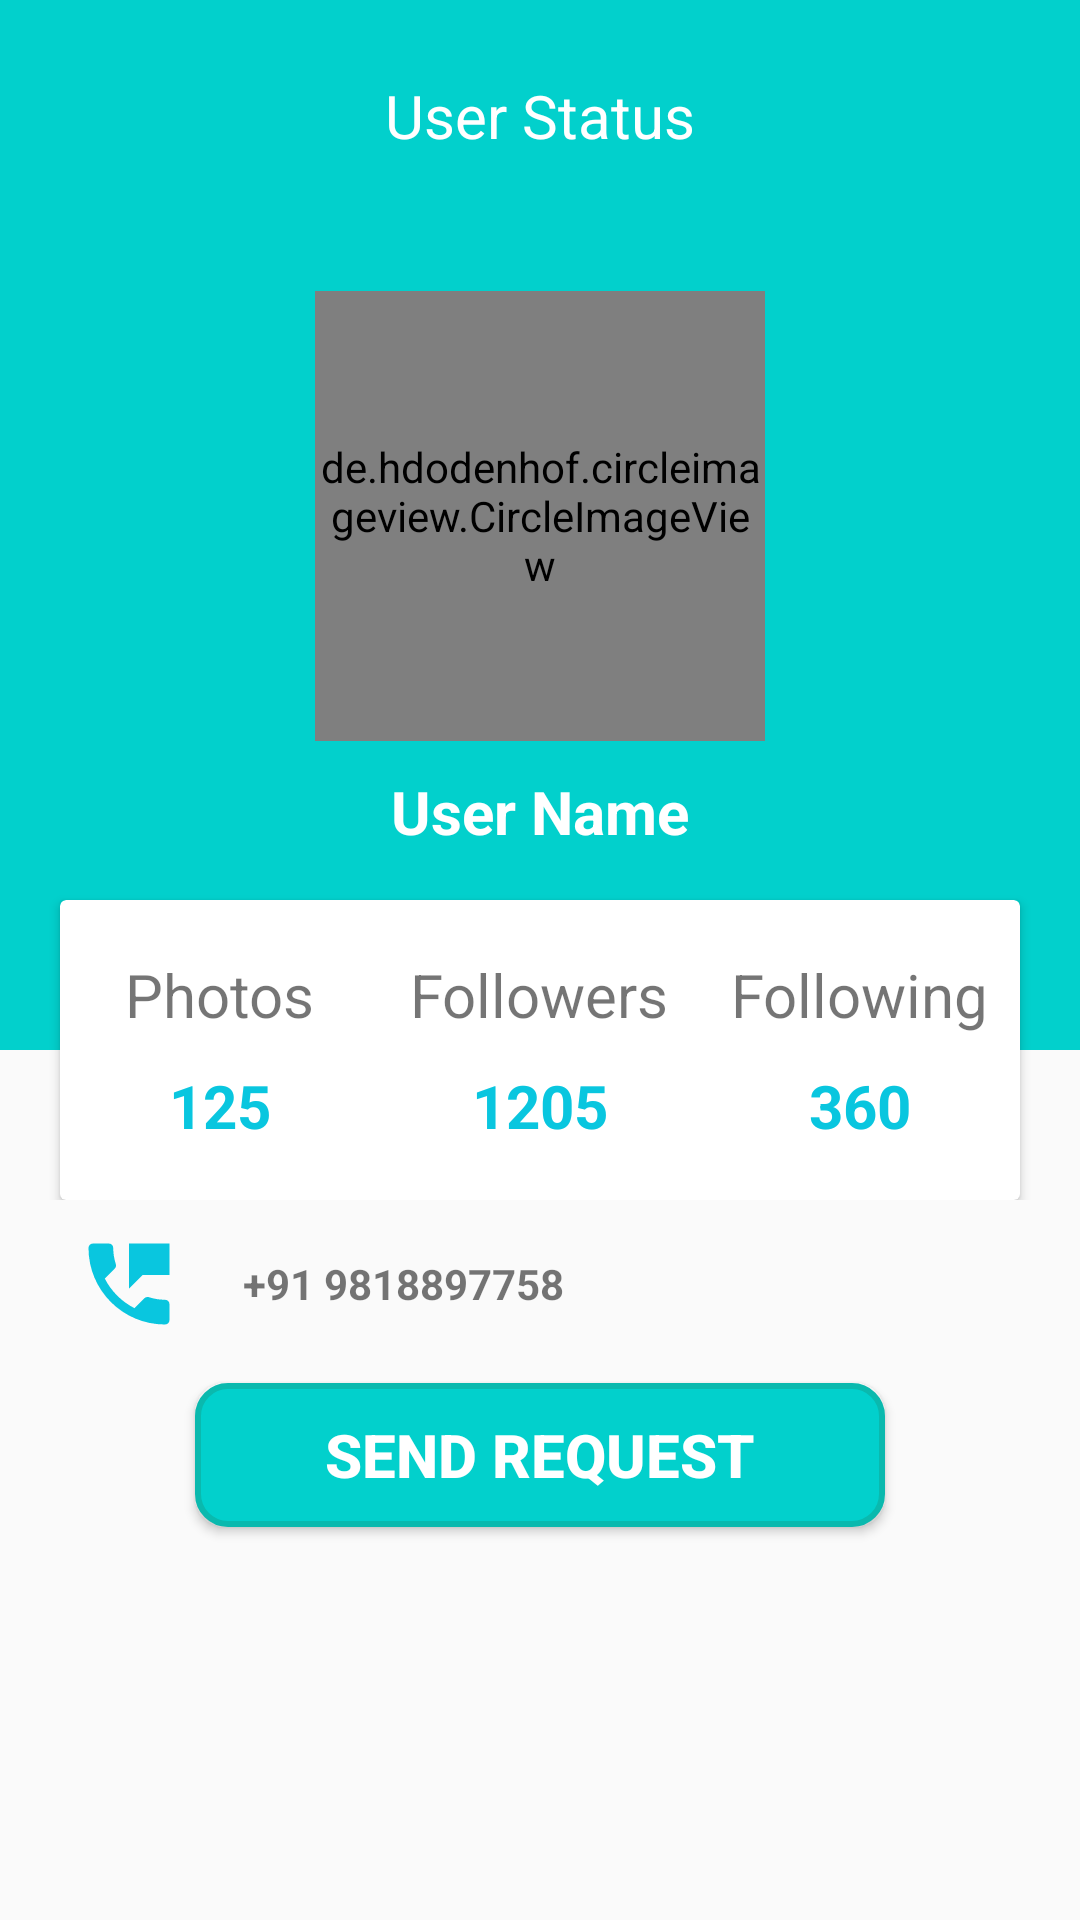

Layout XML and referenced resources for this Android screen:
<!-- AndroidManifest.xml: application theme AppTheme -->
<!-- res/layout/activity_profile.xml -->
<?xml version="1.0" encoding="utf-8"?>
<LinearLayout xmlns:android="http://schemas.android.com/apk/res/android"
    xmlns:app="http://schemas.android.com/apk/res-auto"
    xmlns:tools="http://schemas.android.com/tools"
    android:layout_width="match_parent"
    android:layout_height="match_parent"
    tools:context=".ProfileActivity"
    android:background="@color/grey_light"
    android:orientation="vertical"
    >
<RelativeLayout
    android:layout_width="match_parent"
    android:layout_height="400dp">
<LinearLayout
    android:layout_width="match_parent"
    android:layout_height="350dp"
    android:orientation="vertical"
    android:background="#02D0CC"
    android:id="@+id/ll1">
 <TextView

     android:id="@+id/profile_status"
     android:layout_width="wrap_content"
     android:layout_height="wrap_content"
     android:layout_gravity="center_horizontal"
     android:text="User Status"
     android:textColor="@android:color/white"
     android:layout_below="@id/profile_Image"
     android:layout_marginTop="25dp"
     android:textAlignment="center"
     android:textSize="20sp"
     android:elevation="22sp"
     />


 <de.hdodenhof.circleimageview.CircleImageView
     android:id="@+id/profile_Image"
     android:layout_width="150dp"
     android:layout_height="150dp"
     android:layout_alignParentTop="true"
     android:layout_centerHorizontal="true"
     android:layout_marginTop="45dp"
     android:layout_gravity="center_horizontal"
     android:src="@drawable/profile_image"
     app:civ_border_width="2dp"
     app:civ_border_color="#FF000000"
     android:layout_below="@+id/setting_page_toolbar"/>

 <TextView
     android:id="@+id/profile_name"
     android:layout_width="wrap_content"
     android:layout_height="wrap_content"
     android:text="User Name"
     android:layout_gravity="center_horizontal"
     android:textColor="#fff"
     android:layout_below="@id/profile_Image"
     android:layout_marginTop="10dp"
     android:textSize="20sp"
     android:textStyle="bold"
     />




</LinearLayout>
<androidx.cardview.widget.CardView
    android:layout_width="320dp"
    android:layout_height="120dp"
    android:layout_centerHorizontal="true"
    android:layout_marginTop="300dp"
    >
 <LinearLayout
     android:layout_width="match_parent"
     android:layout_height="match_parent"
     android:orientation="horizontal"
     android:weightSum="3">
  <LinearLayout
      android:gravity="center"
      android:orientation="vertical"
      android:layout_width="0dp"
      android:layout_weight="1"
      android:layout_height="match_parent">
   <TextView
       android:layout_width="wrap_content"
       android:layout_height="wrap_content"
       android:text="Photos"
       android:textSize="20sp"
       />
   <TextView
       android:layout_width="wrap_content"
       android:layout_height="wrap_content"
       android:text="125"
       android:textStyle="bold"
       android:textSize="20sp"
       android:paddingTop="10dp"
       android:textColor="@color/start_blue"/>

  </LinearLayout>
  <LinearLayout
      android:gravity="center"
      android:orientation="vertical"
      android:layout_width="0dp"
      android:layout_weight="1"
      android:layout_height="match_parent">
   <TextView
       android:layout_width="wrap_content"
       android:layout_height="wrap_content"
       android:text="Followers"
       android:textSize="20sp"
       />
   <TextView
       android:layout_width="wrap_content"
       android:layout_height="wrap_content"
       android:text="1205"
       android:textStyle="bold"
       android:textSize="20sp"
       android:paddingTop="10dp"
       android:textColor="@color/start_blue"/>

  </LinearLayout>
  <LinearLayout
      android:gravity="center"
      android:orientation="vertical"
      android:layout_width="0dp"
      android:layout_weight="1"
      android:layout_height="match_parent">
   <TextView
       android:layout_width="wrap_content"
       android:layout_height="wrap_content"
       android:text="Following"
       android:textSize="20sp"
       />
   <TextView
       android:layout_width="wrap_content"
       android:layout_height="wrap_content"
       android:text="360"
       android:textStyle="bold"
       android:textSize="20sp"
       android:paddingTop="10dp"
       android:textColor="@color/start_blue"/>

  </LinearLayout>
 </LinearLayout>



</androidx.cardview.widget.CardView>
</RelativeLayout>
 <LinearLayout
     android:layout_width="360dp"
     android:layout_height="wrap_content"
     android:orientation="vertical"
     android:layout_gravity="center"
     android:layout_marginTop="10dp"
     >

  <LinearLayout

      android:orientation="horizontal"
      android:paddingLeft="25dp"
      android:layout_width="match_parent"
      android:layout_height="wrap_content"
      >
   <ImageView
       android:layout_width="36dp"
       android:layout_height="36dp"
       android:src="@drawable/ic_perm_phone_msg_black_24dp"/>
   <TextView
       android:textStyle="bold"

       android:layout_gravity="center_vertical"
       android:layout_width="wrap_content"
       android:layout_height="wrap_content"
       android:paddingLeft="20dp"
       android:text="+91 9818897758"/>
  </LinearLayout>


 </LinearLayout>

 <Button
     android:id="@+id/send_message_btn"
     android:layout_width="match_parent"
     android:layout_height="wrap_content"
     android:layout_below="@id/profile_status"
     android:layout_marginTop="15dp"
     android:layout_marginLeft="65dp"
     android:layout_marginRight="65dp"
     android:textColor="@android:color/background_light"
     android:textStyle="bold"
     android:textSize="20sp"
     android:text="Send Request"
     android:background="@drawable/element_outline"

     android:elevation="20dp"
     />

 <Button
     android:id="@+id/decline_message_btn"
     android:layout_width="match_parent"
     android:layout_height="wrap_content"
     android:layout_below="@id/send_message_btn"
     android:layout_marginTop="6dp"
     android:layout_marginLeft="65dp"
     android:layout_marginRight="65dp"
     android:textColor="@android:color/background_light"
     android:textStyle="bold"
     android:textSize="20sp"
     android:text="Decline Request"
     android:visibility="invisible"
     android:background="@drawable/element_outline"/>




</LinearLayout>
<!-- resources referenced by this layout -->
<resources>
  <color name="grey_light">#fafafa</color>
  <color name="start_blue">#09c6df</color>
  <!-- drawable element_outline (drawable) -->
  <?xml version="1.0" encoding="utf-8"?>
  <shape xmlns:android="http://schemas.android.com/apk/res/android"
      android:shape="rectangle">
  
      <corners android:radius="10dp"></corners>
  
  
  
      <padding
          android:left="15dp"
          android:right="15dp"
          android:bottom="0dp"
          android:top="0dp"></padding>
  
      <solid android:color="@color/colorPrimary"></solid>
  
      <stroke
          android:width="2dp"
          android:color="@color/colorPrimaryDark"></stroke>
  </shape>
  <!-- drawable ic_perm_phone_msg_black_24dp (drawable) -->
  <vector xmlns:android="http://schemas.android.com/apk/res/android"
          android:width="24dp"
          android:height="24dp"
          android:viewportWidth="24.0"
          android:viewportHeight="24.0">
      <path
          android:fillColor="@color/start_blue"
          android:pathData="M20,15.5c-1.25,0 -2.45,-0.2 -3.57,-0.57 -0.35,-0.11 -0.74,-0.03 -1.02,0.24l-2.2,2.2c-2.83,-1.44 -5.15,-3.75 -6.59,-6.58l2.2,-2.21c0.28,-0.27 0.36,-0.66 0.25,-1.01C8.7,6.45 8.5,5.25 8.5,4c0,-0.55 -0.45,-1 -1,-1H4c-0.55,0 -1,0.45 -1,1 0,9.39 7.61,17 17,17 0.55,0 1,-0.45 1,-1v-3.5c0,-0.55 -0.45,-1 -1,-1zM12,3v10l3,-3h6V3h-9z"/>
  </vector>
  <style name="AppTheme" parent="Theme.AppCompat.Light.NoActionBar">
          
          <item name="colorPrimary">@color/colorPrimary</item>
          <item name="colorPrimaryDark">@color/colorPrimaryDark</item>
          <item name="colorAccent">@color/colorAccent</item>
      </style>
  <color name="colorPrimary">#02D0CC</color>
  <color name="colorPrimaryDark">#0AB9AE</color>
  <color name="colorAccent">#741818</color>
</resources>
